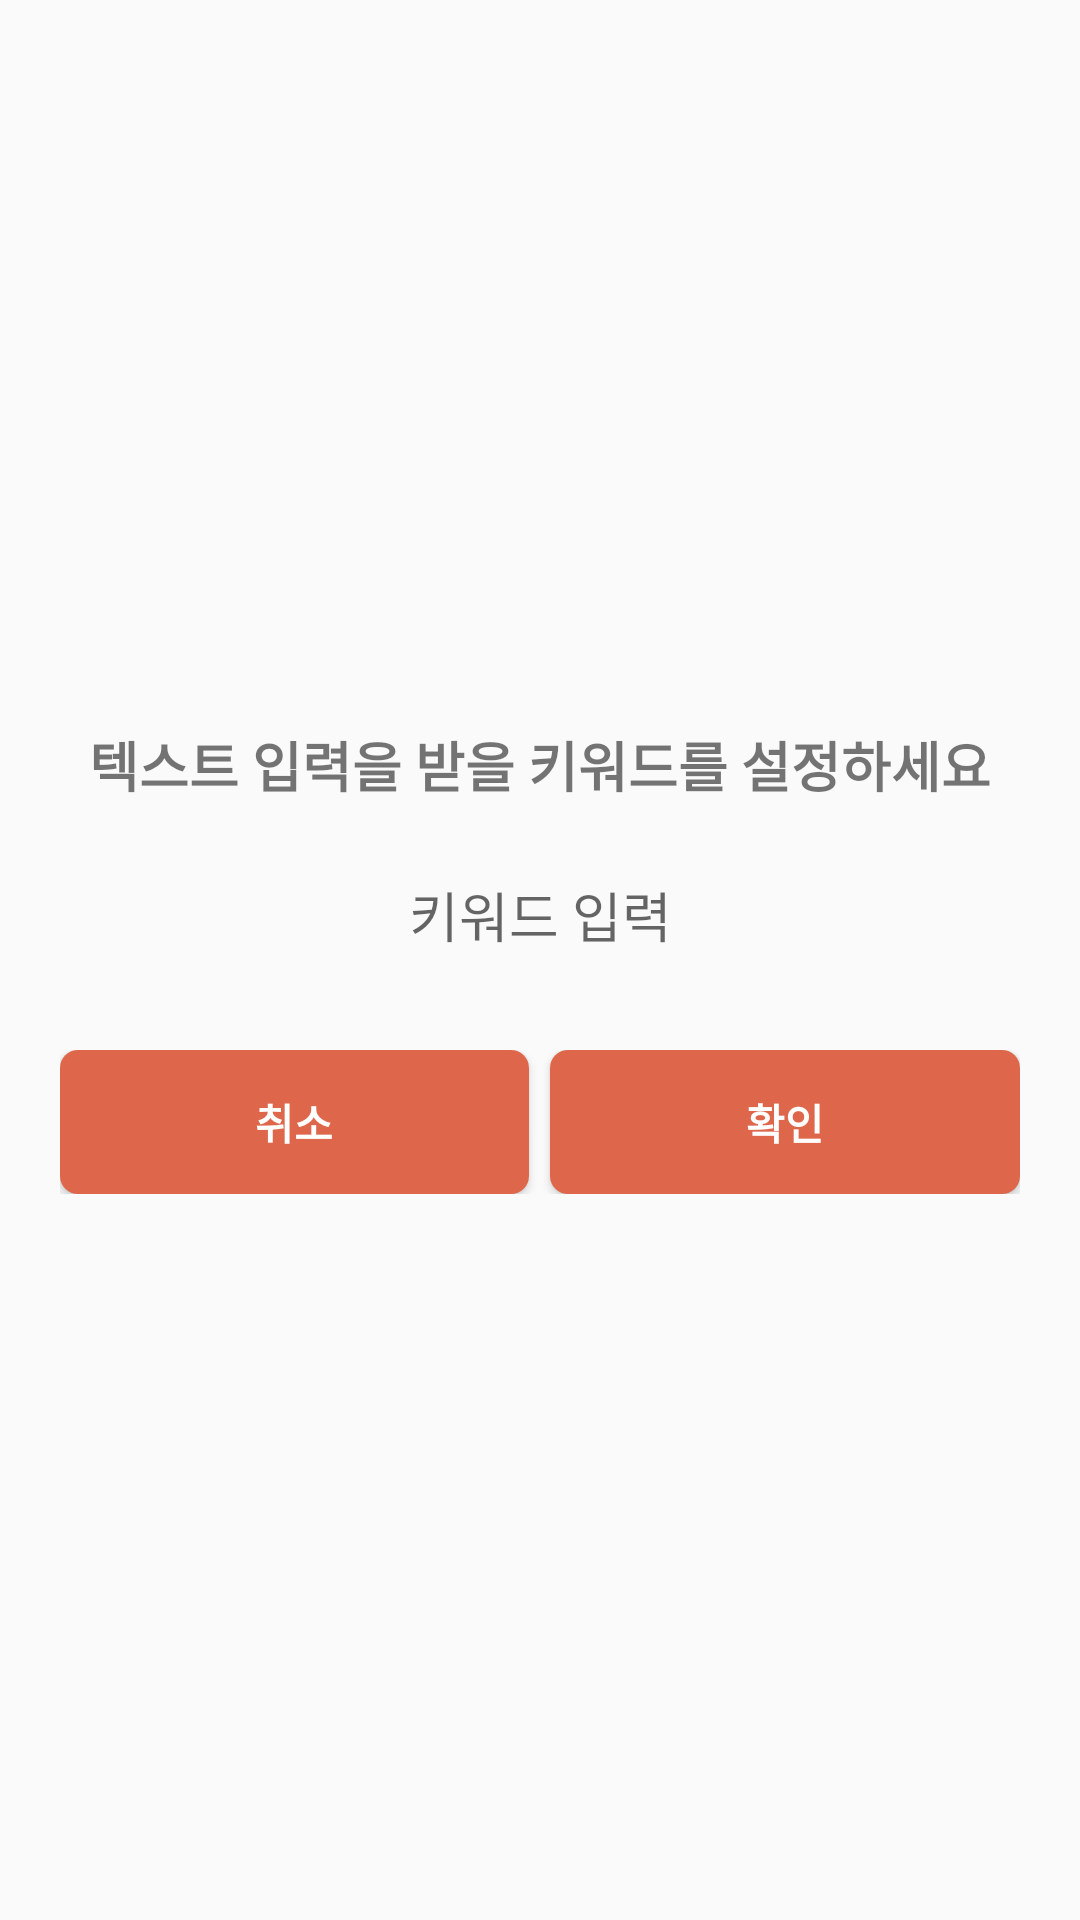

This screen was rendered from an Android layout file. Write that file and the resources it references.
<!-- AndroidManifest.xml: application theme Base.Theme.Auto_Template -->
<!-- res/layout/dialog_text_input.xml -->
<?xml version="1.0" encoding="utf-8"?>
<LinearLayout xmlns:android="http://schemas.android.com/apk/res/android"
    xmlns:tools="http://schemas.android.com/tools"
    android:layout_width="match_parent"
    android:layout_height="wrap_content"
    android:background="@drawable/view_round_color4"
    android:gravity="center"
    android:minWidth="300dp"
    android:orientation="vertical"
    android:padding="20dp">

    <TextView
        android:layout_width="match_parent"
        android:layout_height="wrap_content"
        android:text="텍스트 입력을 받을 키워드를 설정하세요"
        android:textSize="18sp"
        android:textStyle="bold"
        android:gravity="center"/>
    <EditText
        android:inputType="text"
        android:id="@+id/confirmTextView"
        android:layout_width="match_parent"
        android:layout_height="wrap_content"
        android:gravity="center"
        android:layout_marginTop="12dp"
        android:minHeight="50dp"
        android:textSize="18sp"
        android:background="@drawable/view_round_while"
        android:autofillHints="키워드 이름"
        android:hint="키워드 입력"/>

    <LinearLayout
        android:layout_width="match_parent"
        android:layout_height="wrap_content"
        android:layout_marginTop="20dp"
        android:orientation="horizontal">

        <Button
            android:id="@+id/noButton"
            android:background="@drawable/view_round_color3"
            android:layout_width="48dp"
            android:layout_height="48dp"
            android:layout_marginEnd="7dp"
            android:layout_weight="1"
            android:text="취소"
            android:textSize="14sp"
            android:textColor="@color/white"
            android:textStyle="bold"/>

        <Button
            android:id="@+id/yesButton"
            android:background="@drawable/view_round_color3"
            android:layout_width="48dp"
            android:layout_height="48dp"
            android:layout_weight="1"
            android:text="확인"
            android:textSize="14sp"
            android:textColor="@color/white"
            android:textStyle="bold"/>

    </LinearLayout>

</LinearLayout>
<!-- resources referenced by this layout -->
<resources>
  <color name="white">#FFFFFFFF</color>
  <!-- drawable view_round_color3 (drawable) -->
  <?xml version="1.0" encoding="utf-8"?>
  <shape xmlns:android="http://schemas.android.com/apk/res/android">
      <solid android:color="@color/c3" />
      <corners android:radius="6dp" />
  </shape>
  <style name="Base.Theme.Auto_Template" parent="Theme.AppCompat.Light.NoActionBar">
  
          
          
  
          <item name="android:statusBarColor">
              @color/c3
          </item>
  
          <item name="collapsingToolbarLayoutStyle">
              @color/c2
          </item>
      </style>
  <color name="c3">#DE674B</color>
  <color name="c2">#EA7E00</color>
</resources>
